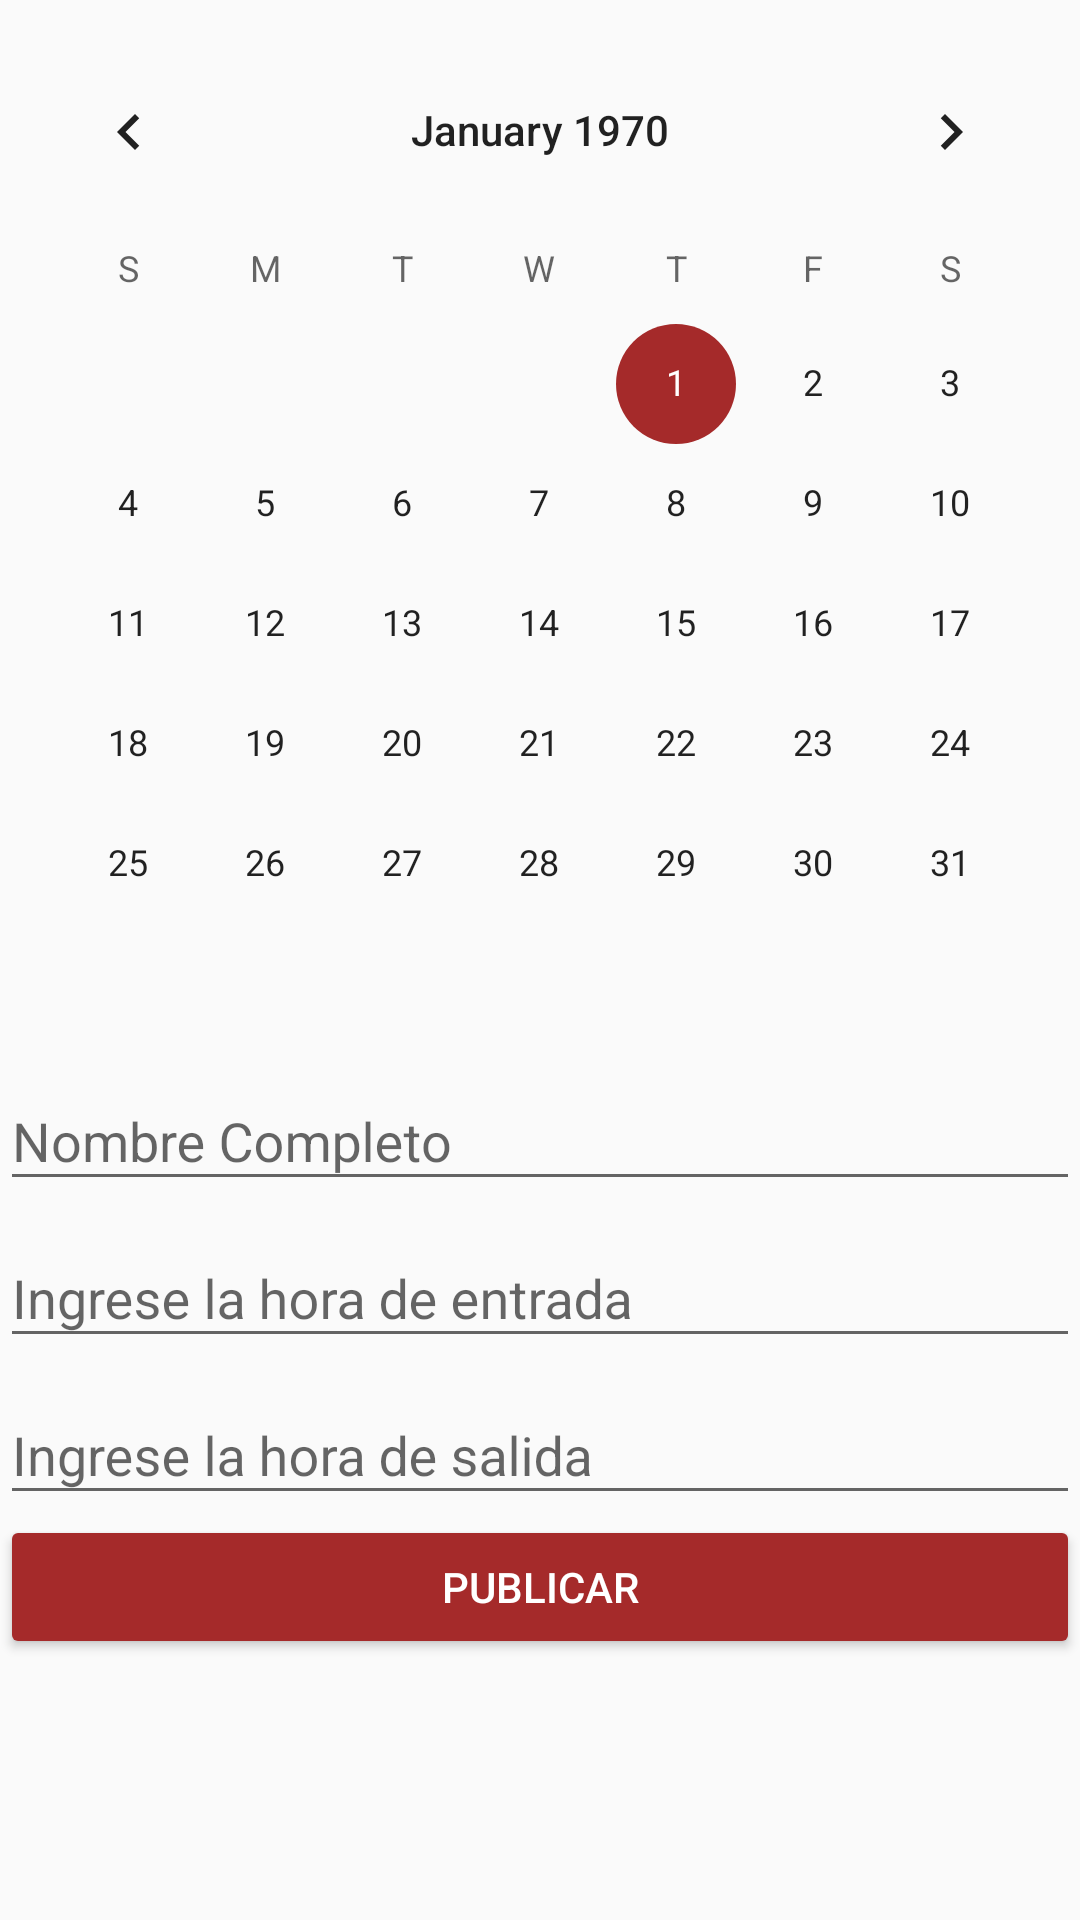

Produce the Android XML layout that renders to this screen, including the resource entries it uses.
<!-- AndroidManifest.xml: application theme AppTheme -->
<!-- res/layout/activity_agregar_horario.xml -->
<?xml version="1.0" encoding="utf-8"?>
<ScrollView xmlns:android="http://schemas.android.com/apk/res/android"
    xmlns:app="http://schemas.android.com/apk/res-auto"
    xmlns:tools="http://schemas.android.com/tools"
    android:layout_width="match_parent"
    android:layout_height="match_parent">
    <LinearLayout
        android:layout_width="match_parent"
        android:layout_height="match_parent"
        android:orientation="vertical"
        tools:context=".AgregarHorarioActivity">

        <CalendarView
            android:id="@+id/CalendarAgregarHorario"
            android:layout_width="match_parent"
            android:layout_height="wrap_content"
            android:layout_marginTop="10dp" />

        <com.google.android.material.textfield.TextInputLayout
            android:layout_width="match_parent"
            android:layout_height="wrap_content">

            <com.google.android.material.textfield.TextInputEditText
                android:id="@+id/NombreIngresarHorario_TL"
                android:layout_width="match_parent"
                android:layout_height="wrap_content"
                android:hint="@string/nombre_txt" />
        </com.google.android.material.textfield.TextInputLayout>

        <com.google.android.material.textfield.TextInputLayout
            android:layout_width="match_parent"
            android:layout_height="wrap_content">

            <com.google.android.material.textfield.TextInputEditText
                android:id="@+id/inHoraEntrada_TL"
                android:layout_width="match_parent"
                android:layout_height="wrap_content"
                android:hint="@string/HoraEntrada_TX" />

        </com.google.android.material.textfield.TextInputLayout>

        <com.google.android.material.textfield.TextInputLayout
            android:layout_width="match_parent"
            android:layout_height="wrap_content">

            <com.google.android.material.textfield.TextInputEditText
                android:id="@+id/inHoraSalida_TL"
                android:layout_width="match_parent"
                android:layout_height="wrap_content"
                android:hint="@string/HoraSalida_TX" />
        </com.google.android.material.textfield.TextInputLayout>

        <Button
            android:id="@+id/PublicarAgregarHorario_BT"
            android:layout_width="match_parent"
            android:layout_height="wrap_content"
            android:backgroundTint="@color/brown"
            android:text="@string/Publicar_TX"
            android:textColor="@color/white" />

    </LinearLayout>
</ScrollView>
<!-- resources referenced by this layout -->
<resources>
  <item name="brown" type="color">#a52a2a</item>
  <item name="white" type="color">#ffffff</item>
  <string name="HoraEntrada_TX">Ingrese la hora de entrada</string>
  <string name="HoraSalida_TX">Ingrese la hora de salida</string>
  <string name="Publicar_TX">Publicar</string>
  <string name="nombre_txt">Nombre Completo</string>
  <style name="AppTheme" parent="Theme.AppCompat.Light.DarkActionBar">
          
          <item name="colorPrimary">@color/brown</item>
          <item name="colorPrimaryDark">@color/darkred</item>
          <item name="colorAccent">@color/brown</item>
      </style>
  <item name="darkred" type="color">#8b0000</item>
</resources>
